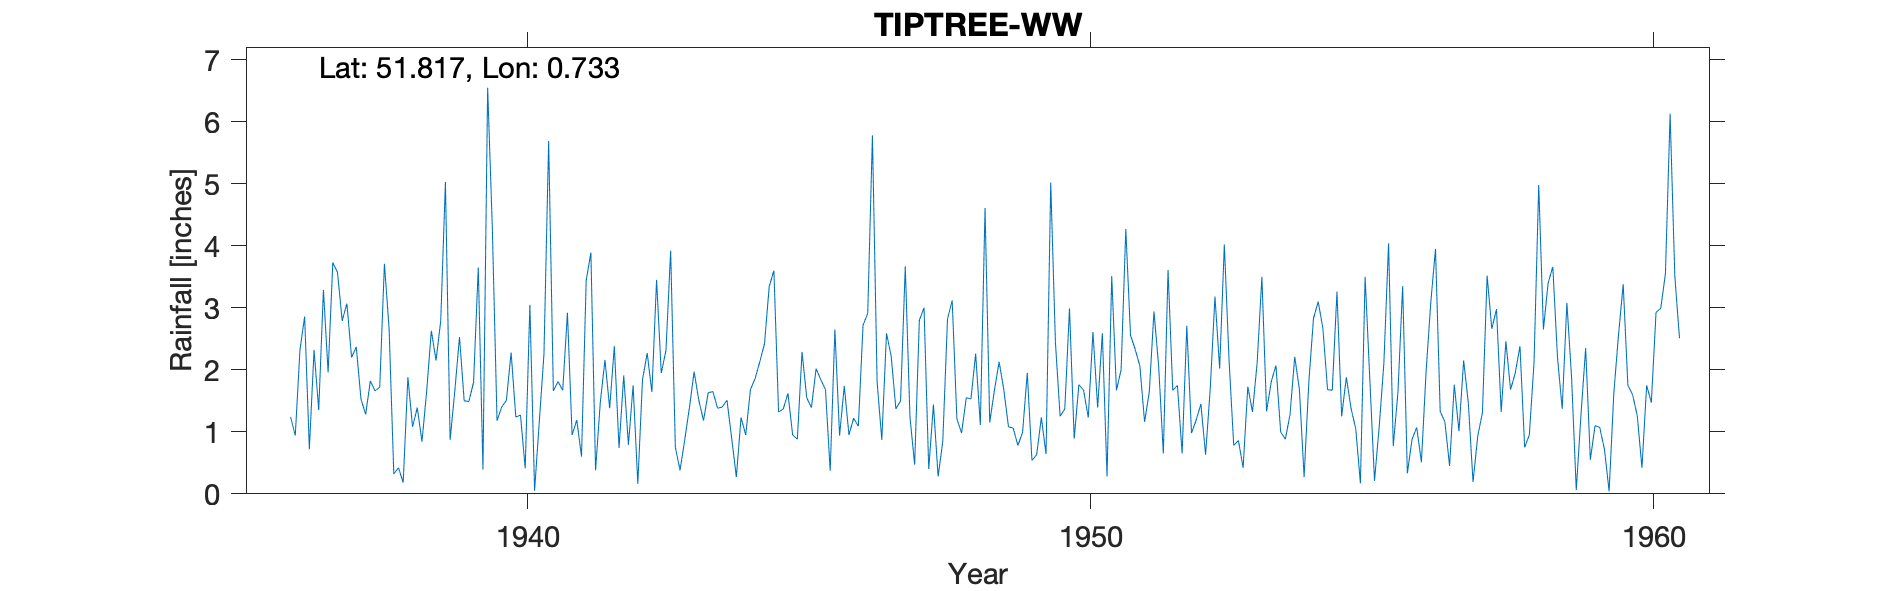

The data file committed next to this chart (first rows):
TIPTREE-WW, , , , , , , , , , , , , , , , , , , , , , , 
Grid ref, TL885167, Long, 0.7334, Lat, 51.82, Elevation, 239, ft, , , , , , , , , , , , , , , 
Station no, 1312/9, , , , , , , , , , , , , , , , , , , , , , 
, 1931, 1932, 1933, 1934, 1935, 1936, 1937, 1938, 1939, 1940, 1941, 1942, 1943, 1944, 1945, 1946, 1947, 1948, 1949, 1950, 1951, 1952, 1953
January, , , , , , , 3.73, 2.66, 5.03, 1.4, 1.81, 2.38, 3.92, 1.51, 1.37, 0.94, 1.37, 3.12, 1.08, 1.37, 2, 1.75, 0.78
February, , , , , , , 3.57, 0.32, 0.87, 1.51, 1.67, 0.74, 0.75, 0.9, 1.62, 1.74, 1.5, 1.21, 1.06, 2.99, 4.27, 0.65, 0.86
March, , , , , , , 2.79, 0.42, 1.66, 2.28, 2.92, 1.91, 0.38, 0.27, 0.95, 0.95, 3.67, 0.98, 0.78, 0.89, 2.56, 2.71, 0.42
April, , , , , , 1.24, 3.07, 0.18, 2.53, 1.24, 0.95, 0.79, 0.87, 1.23, 0.88, 1.22, 1.24, 1.55, 0.99, 1.76, 2.33, 0.98, 1.73
May, , , , , , 0.94, 2.2, 1.88, 1.5, 1.27, 1.19, 1.75, 1.39, 0.95, 2.29, 1.09, 0.47, 1.53, 1.95, 1.67, 2.06, 1.19, 1.32
June, , , , , , 2.32, 2.37, 1.08, 1.49, 0.41, 0.6, 0.16, 1.97, 1.68, 1.55, 2.72, 2.8, 2.26, 0.54, 1.23, 1.16, 1.45, 2.12
July, , , , , , 2.86, 1.53, 1.39, 1.8, 3.05, 3.44, 1.84, 1.51, 1.86, 1.39, 2.91, 3, 1.11, 0.63, 2.61, 1.64, 0.63, 3.5
August, , , , , , 0.72, 1.28, 0.84, 3.65, 0.05, 3.89, 2.27, 1.18, 2.13, 2.02, 5.78, 0.4, 4.61, 1.23, 1.39, 2.94, 1.7, 1.33
September, , , , , , 2.32, 1.82, 1.65, 0.39, 1.16, 0.38, 1.64, 1.63, 2.42, 1.84, 1.8, 1.44, 1.15, 0.64, 2.59, 2.06, 3.18, 1.81
October, , , , , , 1.35, 1.66, 2.63, 6.55, 2.25, 1.47, 3.45, 1.65, 3.34, 1.68, 0.87, 0.28, 1.67, 5.02, 0.28, 0.65, 2.02, 2.07
November, , , , , , 3.29, 1.72, 2.15, 4.28, 5.69, 2.16, 1.95, 1.38, 3.6, 0.37, 2.59, 0.85, 2.13, 2.44, 3.51, 3.61, 4.02, 1
December, , , , , , 1.96, 3.71, 2.79, 1.18, 1.66, 1.38, 2.31, 1.4, 1.32, 2.65, 2.22, 2.82, 1.68, 1.25, 1.67, 1.67, 2.16, 0.88
Total, , , , , , , 29.45, 17.99, 30.93, 21.97, 21.86, 21.19, 18.03, 21.21, 18.61, 24.83, 19.84, 23, 17.61, 21.96, 26.95, 22.44, 17.82
